Run: headless pygame with SDL's dummy video driver; simulated clock (each Clock.tick advances the game by its frame time, no real sleeping); random seed 0; keys injected as events and as key.get_pressed() state; no mouse input.
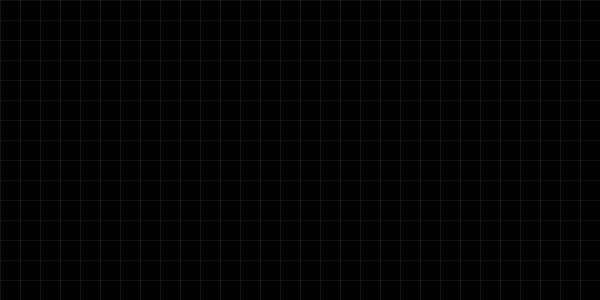
Frame 1 of 4 · flips 1–60 · no input
Frame 2 of 4 · flips 61–180 · tapped SPACE, RETURN · held RIGHT (→), D · screen unchanged from frame 1, image omitted
Frame 3 of 4 · flips 181–300 · held DOWN (↓), S · screen unchanged from frame 2, image omitted
Frame 4 of 4 · flips 301–420 · held LEFT (←), A, UP (↑), W · screen unchanged from frame 3, image omitted

The pygame program that drew these frames:

import pygame
from pygame.locals import *

funcionando = True
clock = pygame.time.Clock()

# Colors
black = (0, 0, 0)
gray = (20, 20, 20)

# Control variables
window_height = 300
window_length = 600
gride_size = 20

pygame.init()
screen = pygame.display.set_mode((window_length, window_height))
pygame.display.set_caption('Game of Life')

while funcionando:
    clock.tick(60)
    screen.fill(black)

    for event in pygame.event.get():
        if event.type == QUIT:
            funcionando = False

    for x in range(0, window_length, gride_size):
        pygame.draw.line(screen, gray, (x, 0), (x, window_height))
    for y in range(0, window_height, gride_size):
        pygame.draw.line(screen, gray, (0, y), (window_length, y))

    pygame.display.update()

pygame.quit()
exit()
